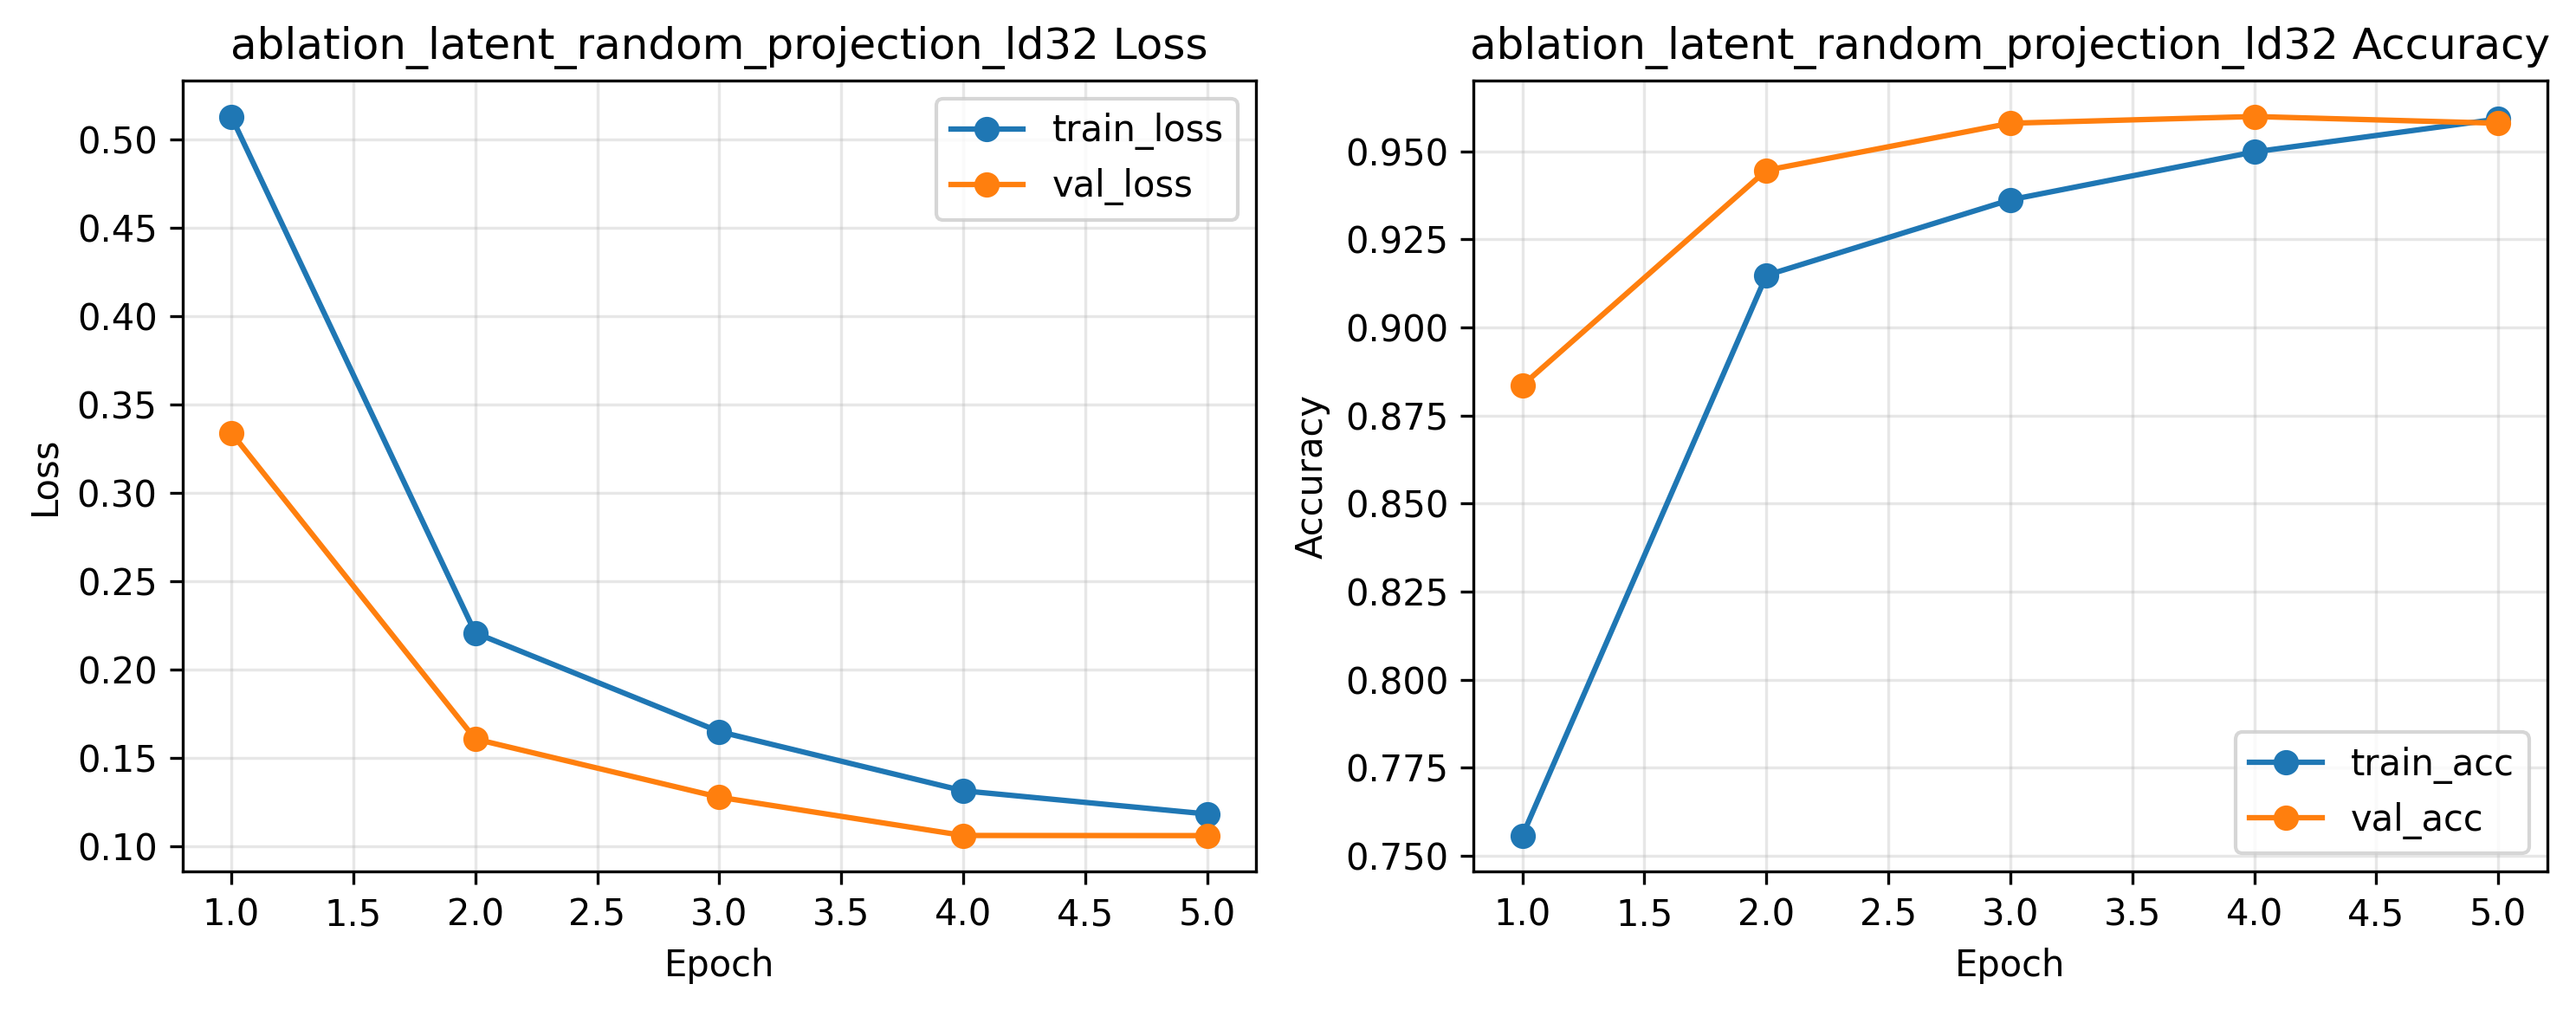

The file beside this chart, header and first rows:
epoch, train_loss, train_acc, val_loss, val_acc, val_auc, val_ece, epoch_time_sec
1, 0.5132, 0.7557, 0.334, 0.8836, 0.9497, 0.1168, 2.275
2, 0.2207, 0.9148, 0.1606, 0.9447, 0.9812, 0.01249, 1.998
3, 0.1648, 0.9363, 0.1276, 0.958, 0.9867, 0.008919, 2.038
4, 0.1312, 0.9499, 0.1059, 0.9599, 0.9904, 0.01884, 2.011
5, 0.1181, 0.9592, 0.1059, 0.958, 0.9909, 0.01395, 2.633
